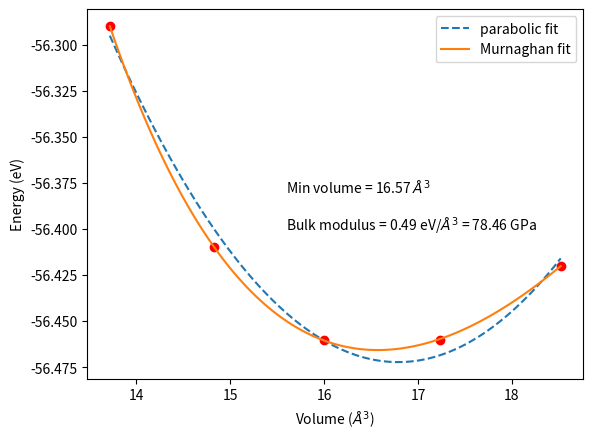

Write the Python code that produced this figure.
'''Example of fitting the Birch-Murnaghan EOS to data'''
import numpy as np
import matplotlib.pyplot as plt
from scipy.optimize import leastsq
# raw data from 2.2.3-al-analyze-eos.py
v = np.array([13.72, 14.83, 16.0, 17.23, 18.52])
e = np.array([-56.29, -56.41, -56.46, -56.46, -56.42])
#make a vector to evaluate fits on with a lot of points so it looks smooth
vfit = np.linspace(min(v),max(v),100)
### fit a parabola to the data
# y = ax^2 + bx + c
a,b,c = np.polyfit(v,e,2) #this is from pylab
'''
the parabola does not fit the data very well, but we can use it to get
some analytical guesses for other parameters.
V0 = minimum energy volume, or where dE/dV=0
E = aV^2 + bV + c
dE/dV = 2aV + b = 0
V0 = -b/2a
E0 is the minimum energy, which is:
E0 = aV0^2 + bV0 + c
B is equal to V0*d^2E/dV^2, which is just 2a*V0
and from experience we know Bprime_0 is usually a small number like 4
'''
#now here are our initial guesses.
v0 = -b/(2*a)
e0 = a*v0**2 + b*v0 + c
b0 = 2*a*v0
bP = 4
#now we have to create the equation of state function
def Murnaghan(parameters,vol):
    '''
    given a vector of parameters and volumes, return a vector of energies.
    equation From PRB 28,5480 (1983)
    '''
    E0 = parameters[0]
    B0 = parameters[1]
    BP = parameters[2]
    V0 = parameters[3]
    E = E0 + B0*vol/BP*(((V0/vol)**BP)/(BP-1)+1) - V0*B0/(BP-1.)
    return E
# and we define an objective function that will be minimized
def objective(pars,y,x):
    #we will minimize this function
    err =  y - Murnaghan(pars,x)
    return err
x0 = [e0, b0, bP, v0] #initial guesses in the same order used in the Murnaghan function
murnpars, ier = leastsq(objective, x0, args=(e,v)) #this is from scipy
#now we make a figure summarizing the results
plt.plot(v,e,'ro')
plt.plot(vfit, a*vfit**2 + b*vfit + c,'--',label='parabolic fit')
plt.plot(vfit, Murnaghan(murnpars,vfit), label='Murnaghan fit')
plt.xlabel('Volume ($\AA^3$)')
plt.ylabel('Energy (eV)')
plt.legend(loc='best')
#add some text to the figure in figure coordinates
ax = plt.gca()
plt.text(0.4, 0.5, 'Min volume = {0:1.2f} $\AA^3$'.format(murnpars[3]),
     transform = ax.transAxes)
plt.text(0.4, 0.4, 'Bulk modulus = {0:1.2f} eV/$\AA^3$ = {1:1.2f} GPa'.format(murnpars[1],
                                                                          murnpars[1]*160.21773),
     transform = ax.transAxes)
plt.savefig('a-eos.png')
np.set_printoptions(precision=3)
print('initial guesses  : ', np.array(x0))  # array for easy printing
print('fitted parameters: ', murnpars)
